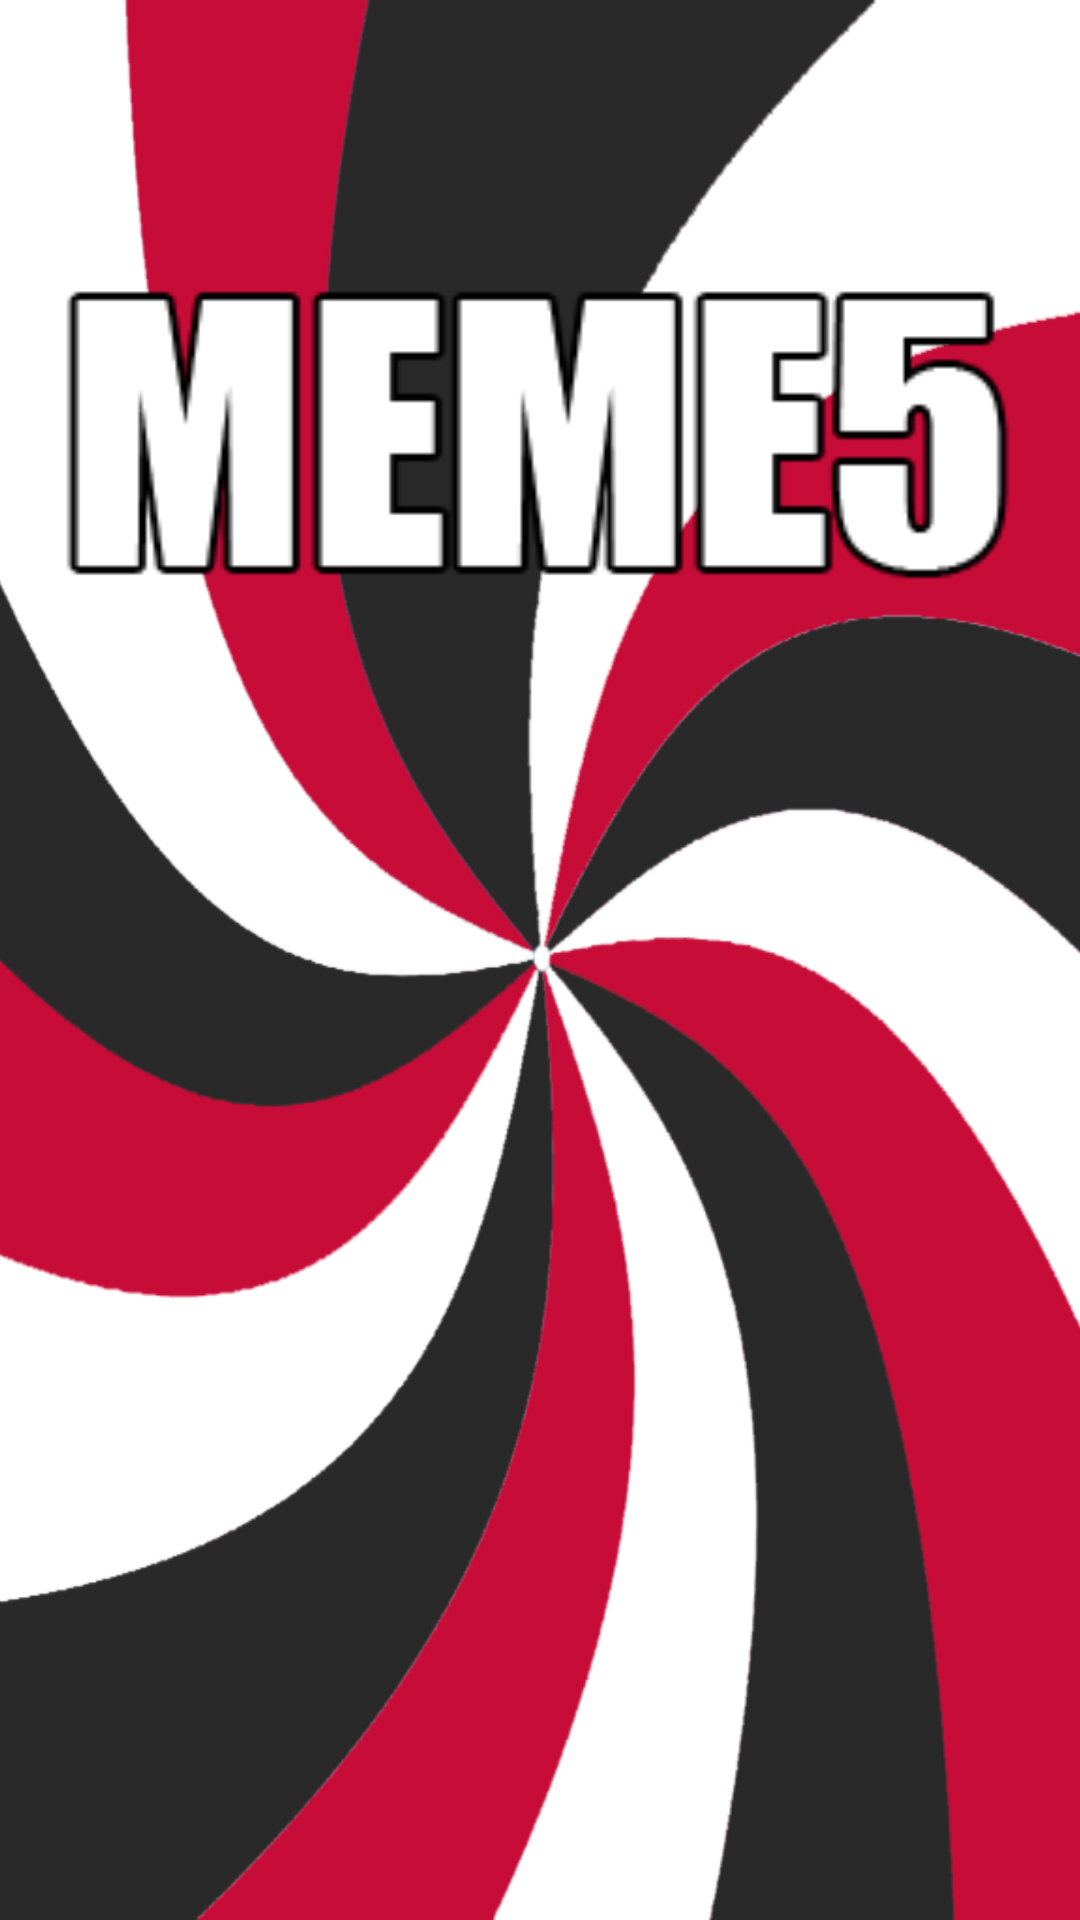

Produce the Android XML layout that renders to this screen, including the resource entries it uses.
<!-- AndroidManifest.xml: application theme AppTheme -->
<!-- res/layout/splash_screen.xml -->
<?xml version="1.0" encoding="utf-8"?>
<RelativeLayout xmlns:android="http://schemas.android.com/apk/res/android"
    android:orientation="vertical"
    android:layout_width="fill_parent"
    android:layout_height="fill_parent">

    <ImageView android:id="@+id/splashscreen"
        android:layout_width="fill_parent"
        android:layout_height="fill_parent"
        android:src="@drawable/splash_animation"
        android:scaleType="centerCrop"/>

    <ImageView android:id="@+id/face"
        android:layout_width="175dp"
        android:layout_height="fill_parent"
        android:src="@drawable/smiley_copy"
        android:gravity="center"
        android:layout_centerHorizontal="true"
        android:layout_gravity="center"/>


    <ImageView android:layout_width="fill_parent"
        android:layout_height="fill_parent"
        android:gravity="center"
        android:src="@drawable/title"
        android:paddingBottom="350dp"
        android:id="@+id/title"
        android:textSize="50dp"
        />

</RelativeLayout>
<!-- resources referenced by this layout -->
<resources>
  <!-- drawable splash_animation (drawable) -->
  <animation-list
      android:id="@+id/selected"
      android:oneshot="false"
      xmlns:android="http://schemas.android.com/apk/res/android">
      <item android:drawable="@drawable/splash_meme_1" android:duration="70" />
      <item android:drawable="@drawable/splash_meme_2" android:duration="70" />
      <item android:drawable="@drawable/splash_meme_3" android:duration="70" />
  </animation-list>
  <!-- drawable title: png bitmap (drawable, 5096 bytes) -->
  <style name="AppTheme" parent="Theme.AppCompat.Light.NoActionBar">
          
      </style>
  <!-- drawable splash_meme_1: png bitmap (drawable, 79346 bytes) -->
  <!-- drawable splash_meme_2: png bitmap (drawable, 80064 bytes) -->
  <!-- drawable splash_meme_3: png bitmap (drawable, 79839 bytes) -->
</resources>
